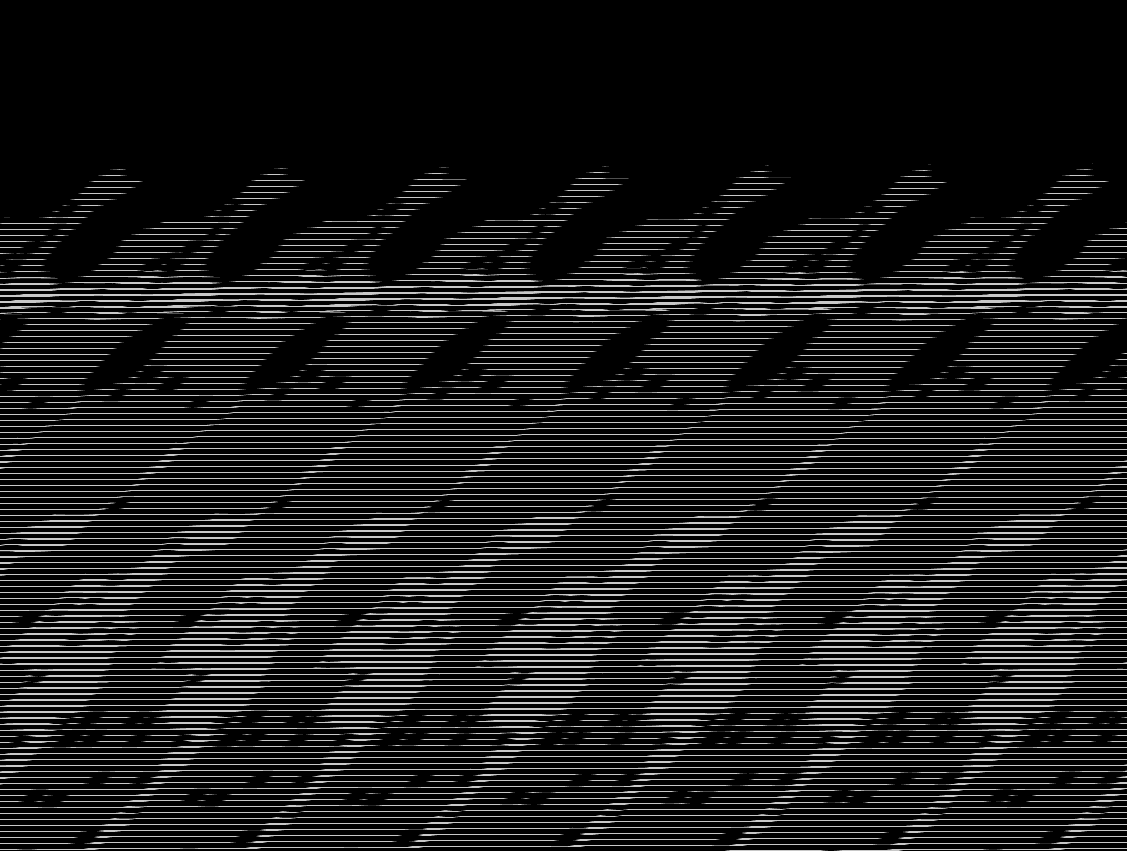

Values plotted in this chart, from the file beside it:
base	0x5c0d0c30000
origin	0xc0020
stride	564
width	1127
height	851
nibble	0	817608
nibble	1	5359
nibble	2	5539
nibble	3	5669
nibble	4	5725
nibble	5	119177
